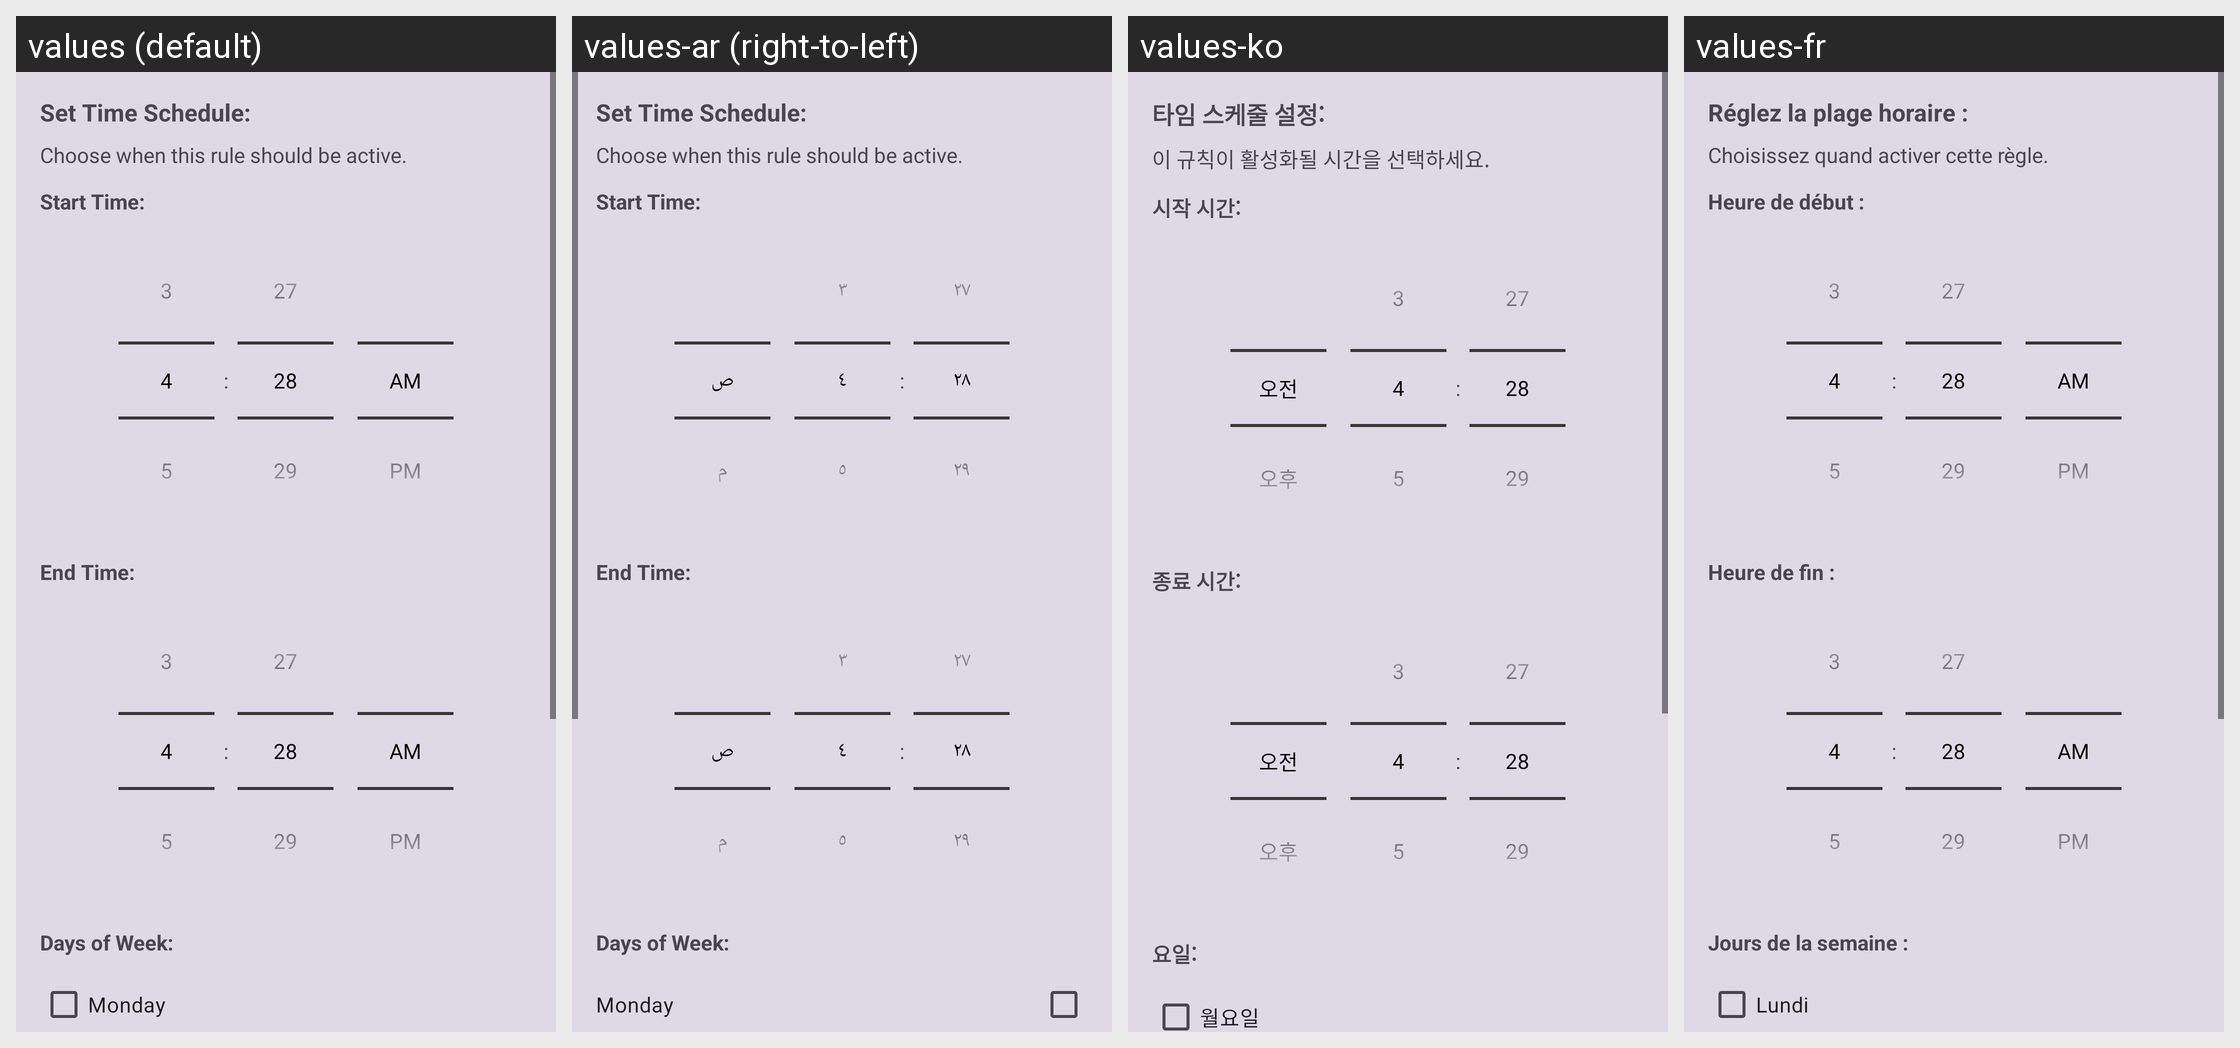

Translations of the strings shown on this Android screen, per locale in the grid:
Android screen res/layout/dialog_time_schedule_configuration.xml rendered under 4 locales, left to right: values (default), values-ar (right-to-left), values-ko, values-fr. Device: Nexus 5 (rendered at 1080×1920; each locale shown at half size, 540×960, under a caption strip naming it); theme Theme.SpeakThat.
Other locales in the repository, not shown: values-cs, values-da, values-de, values-el, values-en, values-en-rGB, values-es, values-haw, values-he, values-hi, values-id, values-it, values-ja, values-nl, values-no, values-pa, values-pa-rIN, values-pl, values-pt, values-pt-rBR, values-ru, values-sv, values-th, values-tr, values-uk, values-ur, values-vi, values-zh-rCN, values-zh-rTW.
Strings drawn on this screen, with the default value and each locale's value (text and hints the layout hard-codes, and strings that could not be matched under every locale, appear in the picture but are not listed):

time_schedule_set
  values: Set Time Schedule:
  values-ar: Set Time Schedule:  [not translated; the default value is used]
  values-ko: 타임 스케줄 설정:
  values-fr: Réglez la plage horaire :

time_schedule_description
  values: Choose when this rule should be active.
  values-ar: Choose when this rule should be active.  [not translated; the default value is used]
  values-ko: 이 규칙이 활성화될 시간을 선택하세요.
  values-fr: Choisissez quand activer cette règle.

time_schedule_start
  values: Start Time:
  values-ar: Start Time:  [not translated; the default value is used]
  values-ko: 시작 시간:
  values-fr: Heure de début :

time_schedule_end
  values: End Time:
  values-ar: End Time:  [not translated; the default value is used]
  values-ko: 종료 시간:
  values-fr: Heure de fin :

time_schedule_days
  values: Days of Week:
  values-ar: Days of Week:  [not translated; the default value is used]
  values-ko: 요일:
  values-fr: Jours de la semaine :

day_monday
  values: Monday
  values-ar: Monday  [not translated; the default value is used]
  values-ko: 월요일
  values-fr: Lundi
